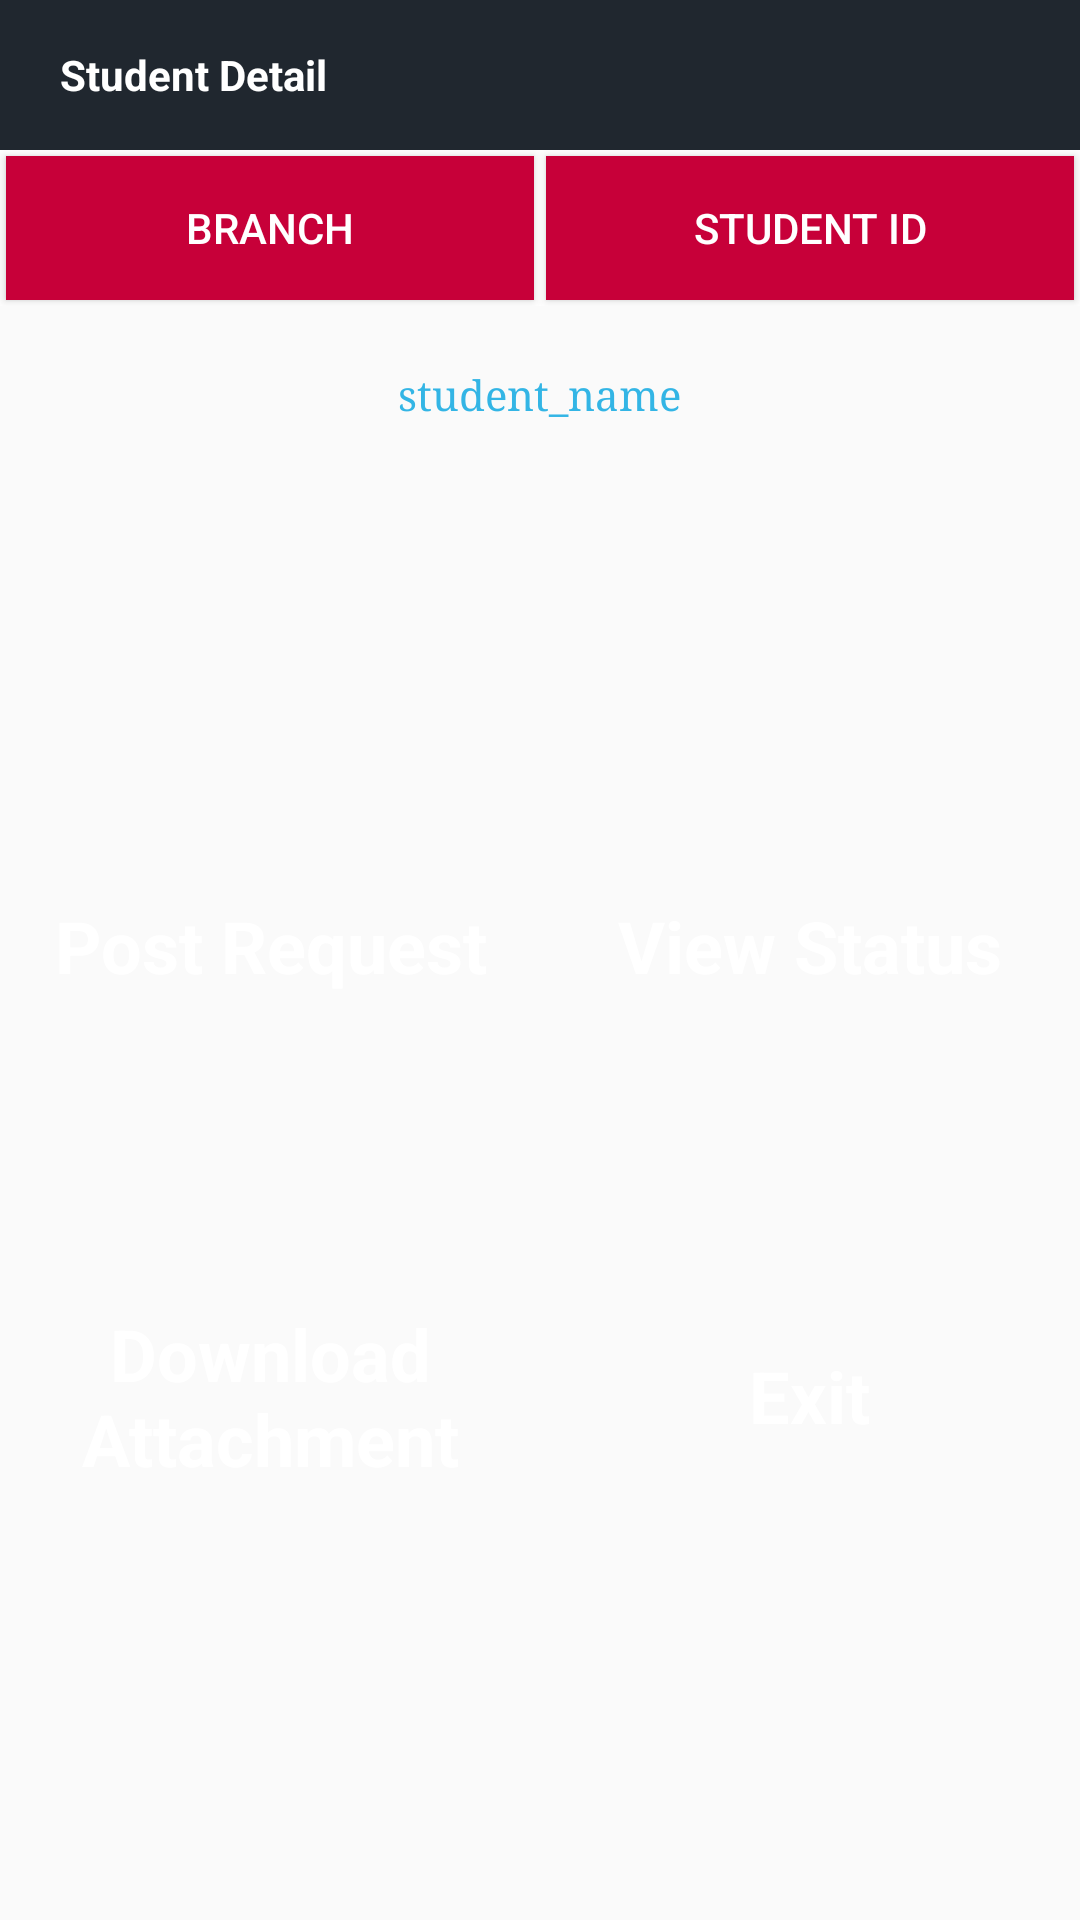

This screen was rendered from an Android layout file. Write that file and the resources it references.
<!-- AndroidManifest.xml: application theme AppTheme -->
<!-- res/layout/activity_student_detail.xml -->
<LinearLayout xmlns:android="http://schemas.android.com/apk/res/android"
    xmlns:tools="http://schemas.android.com/tools" android:layout_width="match_parent"
    android:layout_height="match_parent"
    android:orientation="vertical"
    tools:context="com.lko.my.gris.Student.StudentDetailActivity">


    <LinearLayout
        android:id="@+id/linear_actionbar"
        android:background="#20272F"
        android:orientation="horizontal"
        android:layout_width="fill_parent"
        android:layout_height="50dp">

        <ImageView
            android:padding="10dp"
            android:layout_gravity="center"
            android:src="@mipmap/home"
            android:layout_width="wrap_content"
            android:layout_height="wrap_content" />
        <TextView

            android:textStyle="bold"
            android:textColor="#fff"
            android:layout_gravity="center"
            android:text="Student Detail"
            android:layout_width="wrap_content"
            android:layout_height="wrap_content" />
    </LinearLayout>

    <LinearLayout
        android:background="#fff"
        android:gravity="center"
        android:orientation="horizontal"
        android:layout_width="fill_parent"
        android:layout_height="wrap_content">

        <Button

            android:id="@+id/branch_studetail"
            android:textColor="#fff"
            android:layout_margin="2dp"
            android:background="#C70039"
            android:layout_weight="1"
            android:text="Branch"
            android:layout_width="wrap_content"
            android:layout_height="wrap_content" />


        <Button
            android:id="@+id/student_id_studetail"
            android:textColor="#fff"
            android:layout_margin="2dp"
            android:background="#C70039"
            android:layout_weight="1"
            android:text="Student ID"
            android:layout_width="wrap_content"
            android:layout_height="wrap_content" />

    </LinearLayout>

    <TextView

        android:id="@+id/student_name_studetail"
       android:typeface="serif"
        android:textColor="@android:color/holo_blue_light"
        android:layout_marginTop="20dp"
        android:layout_gravity="center"
        android:text="student_name"
        android:layout_width="wrap_content"
        android:layout_height="wrap_content" />

    <ScrollView
        android:layout_width="fill_parent"
        android:layout_height="fill_parent">

    <LinearLayout
        android:layout_gravity="center"
        android:gravity="center"
        android:orientation="vertical"
        android:layout_width="fill_parent"
        android:layout_height="fill_parent">


    <LinearLayout

        android:orientation="horizontal"
        android:layout_width="fill_parent"
        android:layout_height="wrap_content">

    <RelativeLayout
        android:id="@+id/relative_student_postrequest"
        android:layout_weight="1"
        android:background="@drawable/circleimg"
        android:layout_width="80dp"
        android:layout_height="150dp">

       <TextView
           android:textSize="24dp"
           android:textColor="#FFF"
           android:textStyle="bold"
           android:layout_centerInParent="true"
           android:gravity="center"
           android:text="Post Request"
           android:layout_width="wrap_content"
           android:layout_height="wrap_content" />



    </RelativeLayout>

        <RelativeLayout
            android:id="@+id/stu_viewstatus_realtive"
            android:layout_weight="1"
            android:background="@drawable/circleimg"
            android:layout_width="80dp"
            android:layout_height="150dp">

            <TextView
                android:textSize="24dp"
                android:textColor="#FFF"
                android:textStyle="bold"
                android:layout_centerInParent="true"
                android:gravity="center"
                android:text="View Status"
                android:layout_width="wrap_content"
                android:layout_height="wrap_content" />



        </RelativeLayout>

    </LinearLayout>


    <LinearLayout
        android:orientation="horizontal"
        android:layout_width="fill_parent"
        android:layout_height="wrap_content">

        <RelativeLayout
            android:id="@+id/relative_downloadattachment"
            android:layout_weight="1"
            android:background="@drawable/circleimg"
            android:layout_width="80dp"
            android:layout_height="150dp">

            <TextView
                android:textSize="24dp"
                android:textColor="#FFF"
                android:textStyle="bold"
                android:layout_centerInParent="true"
                android:gravity="center"
                android:text="Download Attachment"
                android:layout_width="wrap_content"
                android:layout_height="wrap_content" />



        </RelativeLayout>

        <RelativeLayout
            android:id="@+id/student_ext"
            android:layout_weight="1"
            android:background="@drawable/circleimg"
            android:layout_width="80dp"
            android:layout_height="150dp">

            <TextView
                android:textSize="24dp"
                android:textColor="#FFF"
                android:textStyle="bold"
                android:layout_centerInParent="true"
                android:gravity="center"
                android:text="Exit"
                android:layout_width="wrap_content"
                android:layout_height="wrap_content" />



        </RelativeLayout>

    </LinearLayout>



    </LinearLayout>


    </ScrollView>

</LinearLayout>
<!-- resources referenced by this layout -->
<resources>
  <style name="AppTheme" parent="Theme.AppCompat.Light.DarkActionBar">
          
      </style>
</resources>
